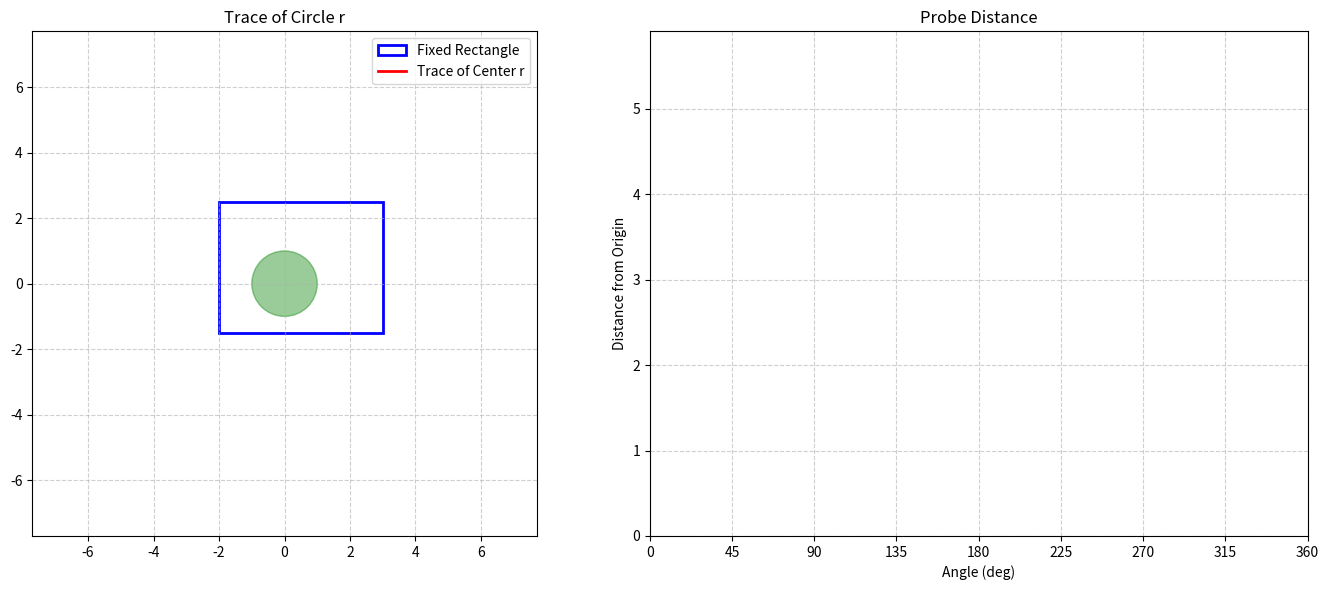

The matplotlib source for this figure:
import numpy as np
import matplotlib.pyplot as plt
from matplotlib.animation import FuncAnimation
from math import sin, cos, radians, sqrt

#-----------------------------------#
W, H = 5, 4              # Rectangle width and height
r = 1                    # Moving circle radius
rect_cx, rect_cy = 0.5, 0.5  # Rectangle center (delta_x, delta_y)
#-----------------------------------#

def get_rectangle_contact(angle_deg):
    """
    Finds the center (x, y) of circle r that is in contact with the rectangle,
    such that (x, y) lies on a ray from the origin at angle_deg.
    """
    theta = radians(angle_deg)
    ux, uy = cos(theta), sin(theta)
    hw, hh = W/2, H/2
    candidates = []
    
    # 1. Intersection with vertical sides
    for sx in [-1, 1]:
        x_const = rect_cx + sx * (hw + r)
        if abs(ux) > 1e-9:
            d = x_const / ux
            y = d * uy
            if rect_cy - hh <= y <= rect_cy + hh:
                candidates.append(d)
                
    # 2. Intersection with horizontal sides
    for sy in [-1, 1]:
        y_const = rect_cy + sy * (hh + r)
        if abs(uy) > 1e-9:
            d = y_const / uy
            x = d * ux
            if rect_cx - hw <= x <= rect_cx + hw:
                candidates.append(d)
                
    # 3. Intersection with corner arcs
    for sx in [-1, 1]:
        for sy in [-1, 1]:
            cx, cy = rect_cx + sx * hw, rect_cy + sy * hh
            b = -2 * (ux * cx + uy * cy)
            c = cx**2 + cy**2 - r**2
            discriminant = b**2 - 4*c
            if discriminant >= 0:
                d_cand = (-b + sqrt(discriminant)) / 2
                x_cand, y_cand = d_cand * ux, d_cand * uy
                if (sx * (x_cand - cx) > 0) and (sy * (y_cand - cy) > 0):
                    candidates.append(d_cand)

    valid_d = [d for d in candidates if d > 0]
    return max(valid_d) if valid_d else None # np.nan

# Pre-calculate trace points and distances
angles = np.arange(0, 361, 1)
trace_x = []
trace_y = []
distances = []
for a in angles:
    d = get_rectangle_contact(a)
    if d is not None:
        trace_x.append(d * cos(radians(a)))
        trace_y.append(d * sin(radians(a)))
        distances.append(d)

# --- Setup Animation with 2 Subplots ---
fig, (ax1, ax2) = plt.subplots(1, 2, figsize=(14, 6))

# Subplot 1: Geometry and Trace
rectangle = plt.Rectangle((rect_cx - W/2, rect_cy - H/2), W, H, 
                          fill=False, color='blue', linewidth=2, label='Fixed Rectangle')
ax1.add_patch(rectangle)
trace_line, = ax1.plot([], [], 'r-', linewidth=2, label='Trace of Center r')
moving_circle = plt.Circle((0, 0), r, color='green', alpha=0.4)
ax1.add_artist(moving_circle)
ray_line, = ax1.plot([], [], 'k--', alpha=0.3)

limit = max(W, H) + r + sqrt(rect_cx**2 + rect_cy**2) + 1
ax1.set_xlim(-limit, limit)
ax1.set_ylim(-limit, limit)
ax1.set_aspect('equal')
ax1.grid(True, linestyle='--', alpha=0.6)
ax1.set_title('Trace of Circle r')
ax1.legend(loc='upper right')

# Subplot 2: Probe Distance vs Angle
dist_plot, = ax2.plot([], [], 'b-', linewidth=2)
ax2.set_xlim(0, 360)
ax2.set_ylim(0, max(distances) + 1)
ax2.set_xticks(45*np.arange(9))
ax2.set_xlabel('Angle (deg)')
ax2.set_ylabel('Distance from Origin')
ax2.set_title('Probe Distance')
ax2.grid(True, linestyle='--', alpha=0.6)

def init():
    trace_line.set_data([], [])
    moving_circle.center = (0, 0)
    ray_line.set_data([], [])
    dist_plot.set_data([], [])
    return trace_line, moving_circle, ray_line, dist_plot

def update(frame):
    # Current point
    cx, cy = trace_x[frame], trace_y[frame]
    
    # Update Subplot 1
    trace_line.set_data(trace_x[:frame+1], trace_y[:frame+1])
    moving_circle.center = (cx, cy)
    ray_line.set_data([0, cx], [0, cy])
    
    # Update Subplot 2
    dist_plot.set_data(angles[:frame+1], distances[:frame+1])
    
    return trace_line, moving_circle, ray_line, dist_plot

ani = FuncAnimation(fig, update, frames=len(trace_x), init_func=init, 
                    interval=20, blit=True)

plt.tight_layout()
plt.show()
